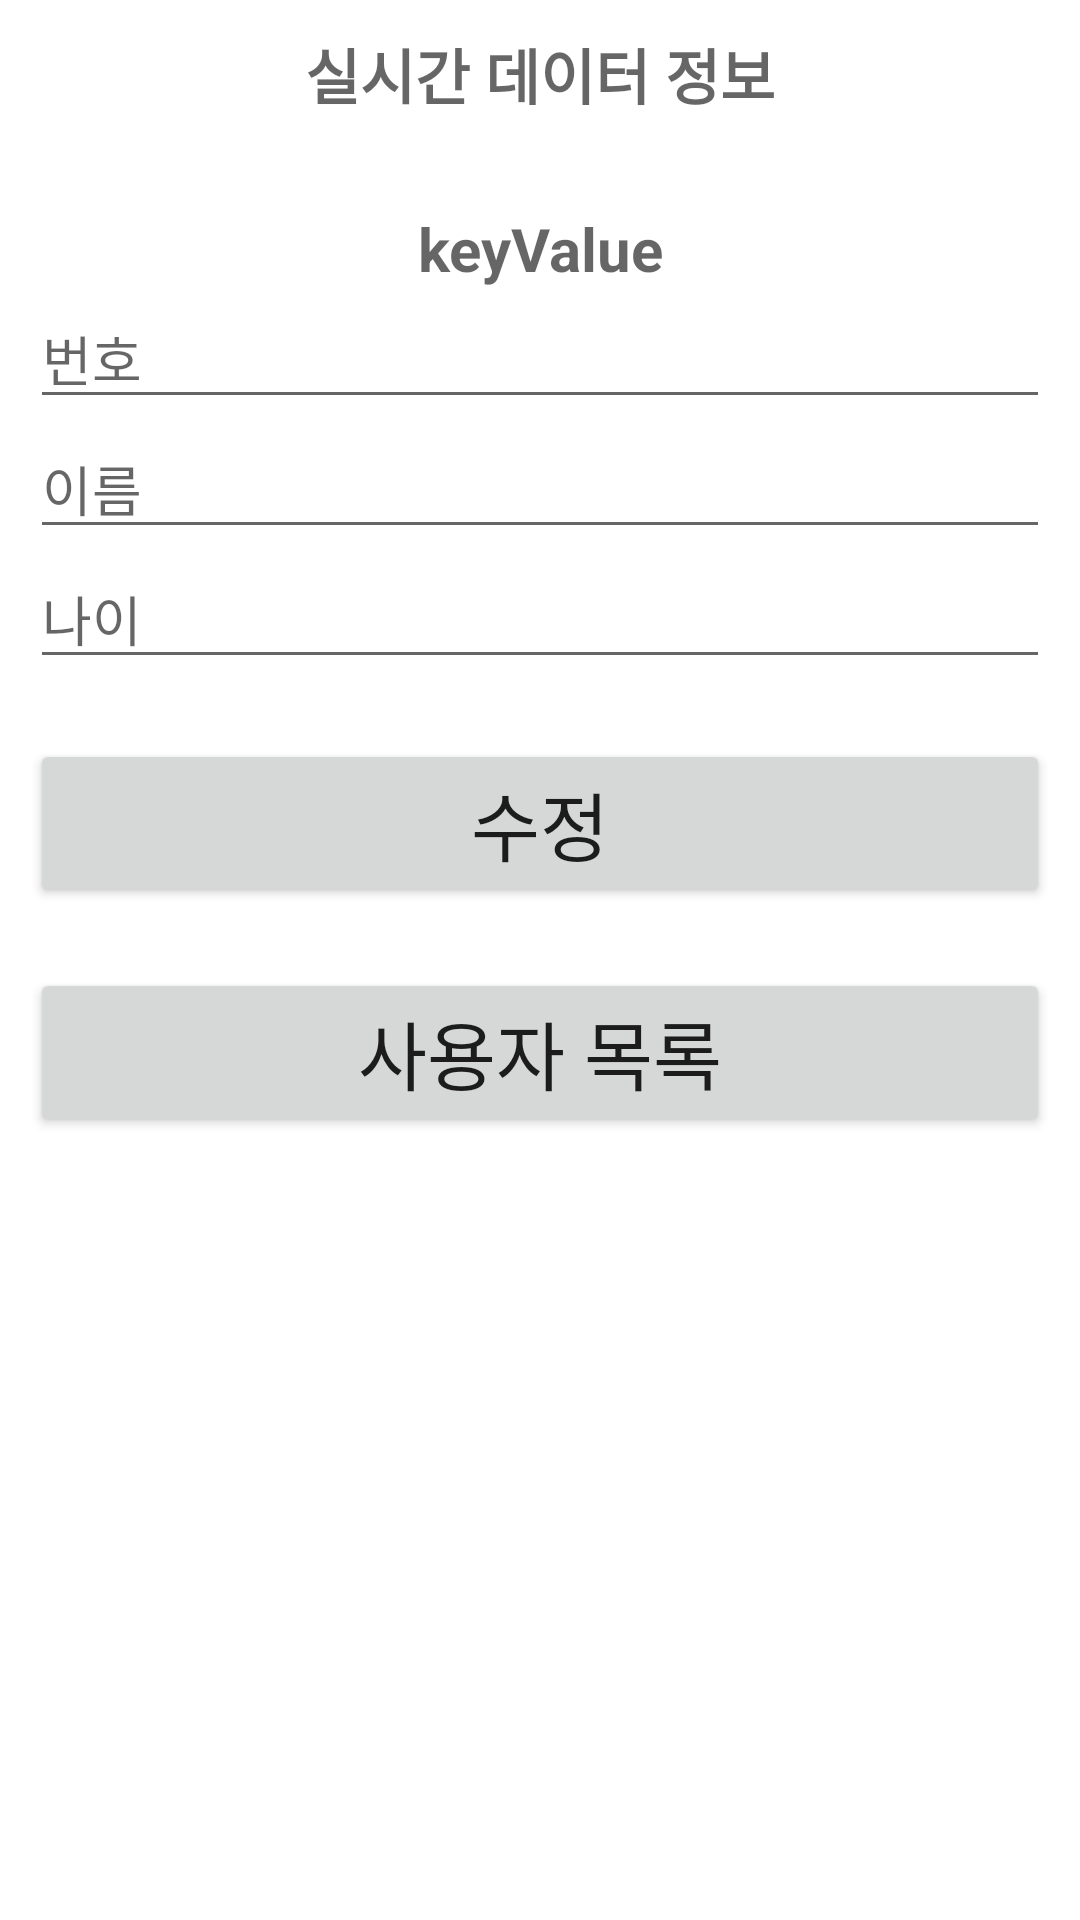

Produce the Android XML layout that renders to this screen, including the resource entries it uses.
<!-- AndroidManifest.xml: application theme Theme.FirebaseTest23041904 -->
<!-- res/layout/activity_update.xml -->
<?xml version="1.0" encoding="utf-8"?>
<LinearLayout xmlns:android="http://schemas.android.com/apk/res/android"
    xmlns:app="http://schemas.android.com/apk/res-auto"
    xmlns:tools="http://schemas.android.com/tools"
    android:layout_width="match_parent"
    android:layout_height="match_parent"
    android:orientation="vertical"
    android:padding="10dp"
    tools:context=".UpdateActivity">


    <TextView
        android:id="@+id/state_text"
        android:layout_width="match_parent"
        android:layout_height="wrap_content"
        android:hint="실시간 데이터 정보"
        android:textColor="@color/black"
        android:textSize="20sp"
        android:gravity="center"
        android:textStyle="bold" />

    <TextView
        android:id="@+id/key_text"
        android:layout_width="match_parent"
        android:layout_height="wrap_content"
        android:hint="keyValue"
        android:layout_marginTop="30dp"
        android:textColor="@color/black"
        android:textSize="20sp"
        android:gravity="center"
        android:textStyle="bold" />

    <EditText
        android:id="@+id/no_edit"
        android:layout_width="match_parent"
        android:layout_height="wrap_content"
        android:hint="번호"

        android:inputType="number" />

    <EditText
        android:id="@+id/name_edit"
        android:layout_width="match_parent"
        android:layout_height="wrap_content"
        android:hint="이름"
        android:inputType="text" />

    <EditText
        android:id="@+id/age_edit"
        android:layout_width="match_parent"
        android:layout_height="wrap_content"
        android:hint="나이"
        android:inputType="number" />


    <Button
        android:id="@+id/update_btn"
        android:layout_width="match_parent"
        android:layout_height="wrap_content"
        android:layout_marginTop="20dp"
        android:text="수정"
        android:textSize="25sp" />

    <Button
        android:id="@+id/list_btn"
        android:layout_width="match_parent"
        android:layout_height="wrap_content"
        android:layout_marginTop="20dp"
        android:text="사용자 목록"
        android:textSize="25sp" />

</LinearLayout>
<!-- resources referenced by this layout -->
<resources>
  <style name="Theme.FirebaseTest23041904" parent="Theme.MaterialComponents.DayNight.DarkActionBar">
          
          <item name="colorPrimary">@color/purple_500</item>
          <item name="colorPrimaryVariant">@color/purple_700</item>
          <item name="colorOnPrimary">@color/white</item>
          
          <item name="colorSecondary">@color/teal_200</item>
          <item name="colorSecondaryVariant">@color/teal_700</item>
          <item name="colorOnSecondary">@color/black</item>
          
          <item name="android:statusBarColor">?attr/colorPrimaryVariant</item>
          
      </style>
  <!-- not gathered from this repository: default colours our renderer supplied (Android Studio template values) -->
  <color name="purple_500">#FF6200EE</color>
  <color name="purple_700">#FF3700B3</color>
  <color name="teal_200">#FF03DAC5</color>
  <color name="teal_700">#FF018786</color>
  <color name="black">#FF000000</color>
  <color name="white">#FFFFFFFF</color>
</resources>
